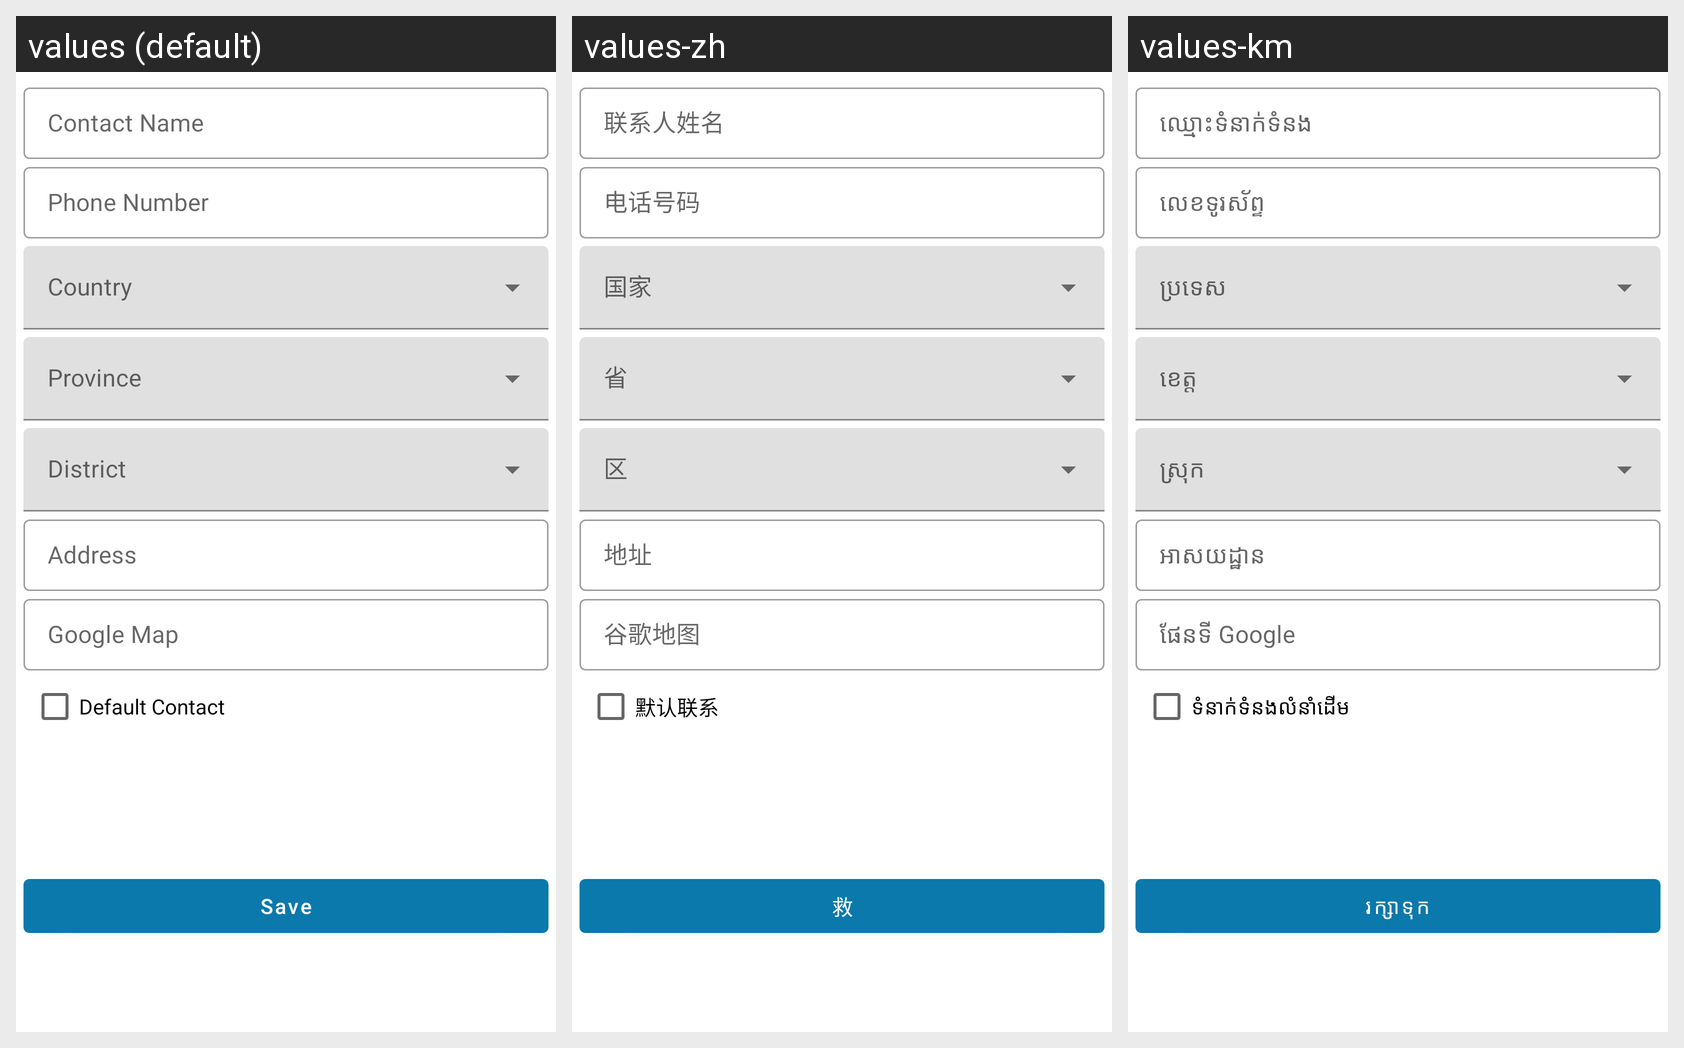

This grid shows one Android layout under several languages. Give, for every string resource on the screen, its name, the default text and each shown locale's text.
Android screen res/layout/fragment_new_contact.xml rendered under 3 locales, left to right: values (default), values-zh, values-km. Device: Nexus 5 (rendered at 1080×1920; each locale shown at half size, 540×960, under a caption strip naming it); theme Theme.Shrine.
Strings drawn on this screen, with the default value and each locale's value (text and hints the layout hard-codes, and strings that could not be matched under every locale, appear in the picture but are not listed):

contact_name
  values: Contact Name
  values-zh: 联系人姓名
  values-km: ឈ្មោះទំនាក់ទំនង

phone_number
  values: Phone Number
  values-zh: 电话号码
  values-km: លេខទូរស័ព្ទ

address
  values: Address
  values-zh: 地址
  values-km: អាសយដ្ឋាន

google_map
  values: Google Map
  values-zh: 谷歌地图
  values-km: ផែនទី Google

default_contact
  values: Default Contact
  values-zh: 默认联系
  values-km: ទំនាក់ទំនងលំនាំដើម

save
  values: Save
  values-zh: 救
  values-km: រក្សាទុក
